Run: headless pygame with SDL's dummy video driver; simulated clock (each Clock.tick advances the game by its frame time, no real sleeping); random seed 0; keys injected as events and as key.get_pressed() state; no mouse input.
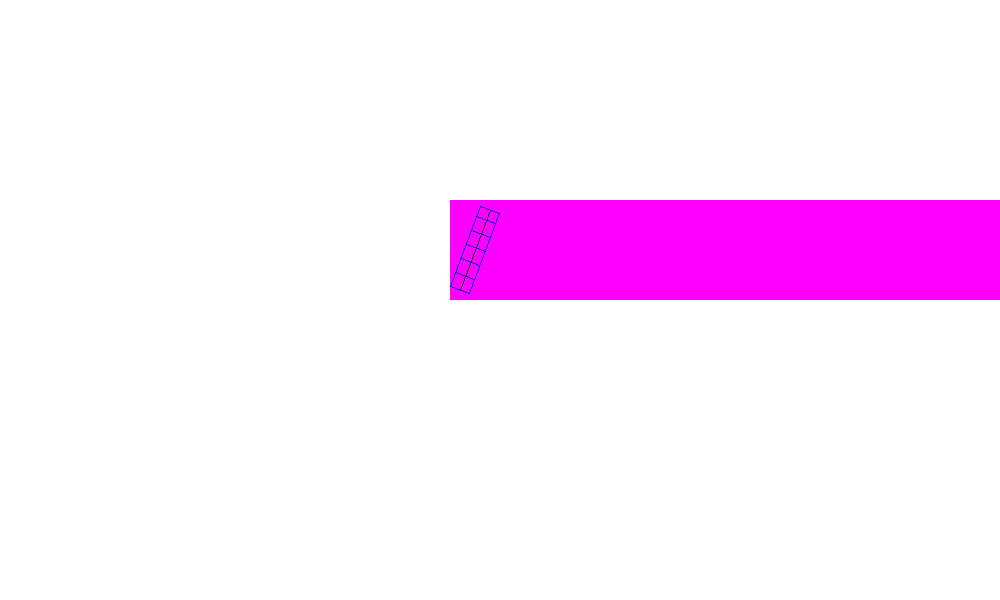
Frame 1 of 4 · flips 1–60 · no input
Frame 2 of 4 · flips 61–180 · tapped SPACE, RETURN · held RIGHT (→), D · screen unchanged from frame 1, image omitted
Frame 3 of 4 · flips 181–300 · held DOWN (↓), S · screen unchanged from frame 2, image omitted
Frame 4 of 4 · flips 301–420 · held LEFT (←), A, UP (↑), W · screen unchanged from frame 3, image omitted

The pygame program that drew these frames:

import math
import pygame


class Recht:
    def __init__(self, x1, y1, x2, y2):
        self.n = 10
        self.x1, self.y1, self.x2, self.y2 = self.sort_points(x1, y1, x2, y2)
        self.vector_line, self.points = self.get_vector_n()
        print("vector", self.vector_line)
        [print("point", x) for x in self.points]
        # print("1", (self.x1, self.y1))
        # print("2", (self.x2, self.y2))
        # self.x, self.y = self.position()
        # print("position", (self.x, self.y))
        self.surface = pygame.Surface((600, 100))
        self.surface.fill((255, 0, 255))
        self.x, self.y = (450, 200)

    def sort_points(self, x1, y1, x2, y2):
        if x1 < x2 or (x1 == x2 and y1 < y2):
            return x1, y1, x2, y2

        return x2, y2, x1, y1

    def position(self):
        min_x = self.x1
        min_y = min(self.y1, self.y2)
        pos = (min_x - self.n, min_y - self.n)
        ...

    def dist(self, x1, y1, x2, y2):
        return math.sqrt((x1 - x2) ** 2 + (y1 - y2) ** 2)

    def length_vector(self, x, y):
        return math.sqrt(x ** 2 + y ** 2)

    def get_vector_n(self):  # line_points
        points = []
        line = (self.x2 - self.x1, self.y2 - self.y1)
        print("l", line)
        lengte_lijn = self.length_vector(*line)
        vector_l = tuple(x / lengte_lijn for x in line)
        n = (self.n * -vector_l[1], self.n * vector_l[0])
        points.append((self.x1 + n[0], self.y1 + n[1]))
        points.append((self.x2 + n[0], self.y2 + n[1]))
        points.append((self.x1 - n[0], self.y1 - n[1]))
        points.append((self.x2 - n[0], self.y2 - n[1]))

        # Dit misschien voor andere lijnen
        # n = (l[1], l[0])
        # n = tuple(a * x for x in n)
        # points.append((self.x1 + n[0], self.y1 + n[1]))
        # points.append((self.x1 - n[0], self.y1 - n[1]))
        # [print(p) for p in points]
        return vector_l, points







    def calculate(self):
        ...

    def calculate2(self):
        a = (self.x1, self.y1)
        b = (self.x2, self.y2)
        c = (max(self.x1, self.y1), max(self.x2, self.y2))
        d = (self.x, self.y)

        if a == c and b == d:
            c = (min(self.x1, self.x2), max(self.y1, self.y2))
            d = (max(self.x1, self.x2), max(self.y1, self.y2))

        ab = self.dist(*a, *b)
        bc = self.dist(*b, *c)
        alpha = math.asin(bc / ab)
        ae = self.n
        # cos(alpha) = af / ae
        # sin(alpha) = af / ef
        # 1 / sin(alpha) = ef / af
        # af / sin(alpha) = ef
        af = math.cos(alpha) * ae
        ef = af / math.cos(alpha)
        # sin(alpha) = ag / ae
        ag = math.sin(alpha) * ae

    def draw(self):
        pygame.draw.line(self.surface, (0, 0, 0),
                         (self.x1, self.y1),
                         (self.x2, self.y2))
        x1, y1 = self.points[0]
        x2, y2 = self.points[1]
        x3, y3 = self.points[2]
        x4, y4 = self.points[3]
        pygame.draw.line(self.surface, (0, 0, 255), (x1, y1), (x2, y2))
        pygame.draw.line(self.surface, (0, 0, 255), (x3, y3), (x4, y4))
        print("dist", self.dist(x1, y1, x2, y2))
        vector_line = (self.x2 - self.x1, self.y2 - self.y1)
        length_line = self.dist(x1, y1, x2, y2)
        vector_line = (vector_line[0] / length_line,
                       vector_line[1] / length_line)

        for i in range(0, math.floor(length_line), 15):
            vector = tuple(x * i for x in vector_line)
            print("vector", vector)
            print((x1 + vector[0], y1 - vector[1]))
            print((x3 + vector[0], y3 - vector[1]))
            # exit()
            pygame.draw.line(self.surface, (0, 0, 255),
                             (x1 + vector[0], y1 + vector[1]),
                             (x3 + vector[0], y3 + vector[1]))

        pygame.draw.line(self.surface, (0, 0, 255), (x2, y2), (x4, y4))

        # pygame.draw.line(self.surface, (0, 0, 255), (x1, y1), (x3, y3))
        # pygame.draw.line(self.surface, (0, 0, 255), (x2, y2), (x4, y4))


# Only for testing
if __name__ == "__main__":
    r1 = Recht(10, 90, 40, 10)
    # r2 = Recht(1, 1, 4, 9)
    # r3 = Recht(4, 1, 1, 9)
    # r4 = Recht(4, 9, 1, 1)
    # r3 = Recht(3, 2, 7, 8)
    r = [r1]
    loop = True

    screen = pygame.display.set_mode([1000, 600])
    pygame.display.set_caption("Rails")
    screen.fill((255, 255, 255))

    while loop:
        for event in pygame.event.get():
            if event.type == pygame.QUIT:
                loop = False

        for x in r:
            x.draw()
            screen.blit(x.surface, (x.x, x.y))

        pygame.display.flip()

    pygame.quit()
